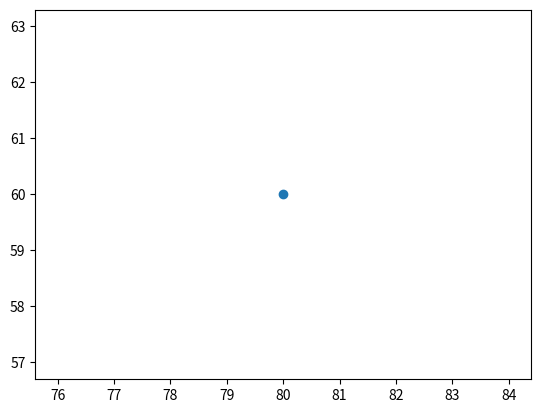

Generate this figure with matplotlib:
import numpy as np
from scipy.integrate import solve_ivp
import matplotlib.pyplot as plt


def theta(t):
    return 1

def mass(t):
    if t <= 10:
        mass = 8 - 0.4 * t
    else:
        mass = 4
    return mass


def raketbana(t, y):
    vx = y[2]
    vy = y[3]

    u = np.array([
        km * np.cos(theta(t)),
        km * np.sin(theta(t))
    ])

    v = np.array([vx, vy])
    v_norm = np.linalg.norm(v)
    
    return 0

km = 700


tspan = [0, 10]

target_x = 80
target_y = 60
plt.plot(target_x, target_y, 'o')
plt.show()
